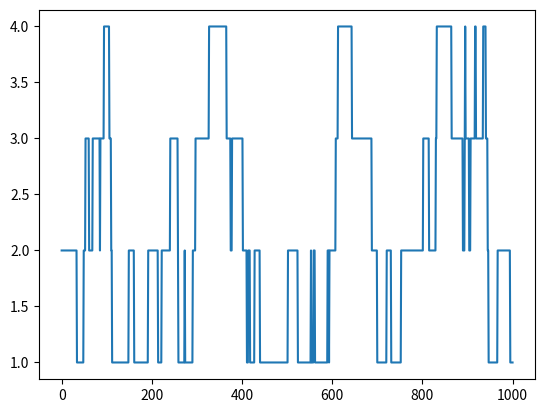

Write the Python code that produced this figure.
# Write a program to implement a single random walk with 1000 steps using the built-in random   module

import random
import numpy as np
import matplotlib.pyplot as plt

prob = [0.05, 0.95]

start = 2
positions = [start]

rr = np.random.random(1000)
downp = rr < prob[0]
upp = rr > prob[1]

for idownp, iupp in zip(downp, upp):
    down = idownp and positions[-1] > 1
    up = iupp and positions[-1] < 4
    positions.append(positions[-1] - down + up)

plt.plot(positions)
plt.show()
